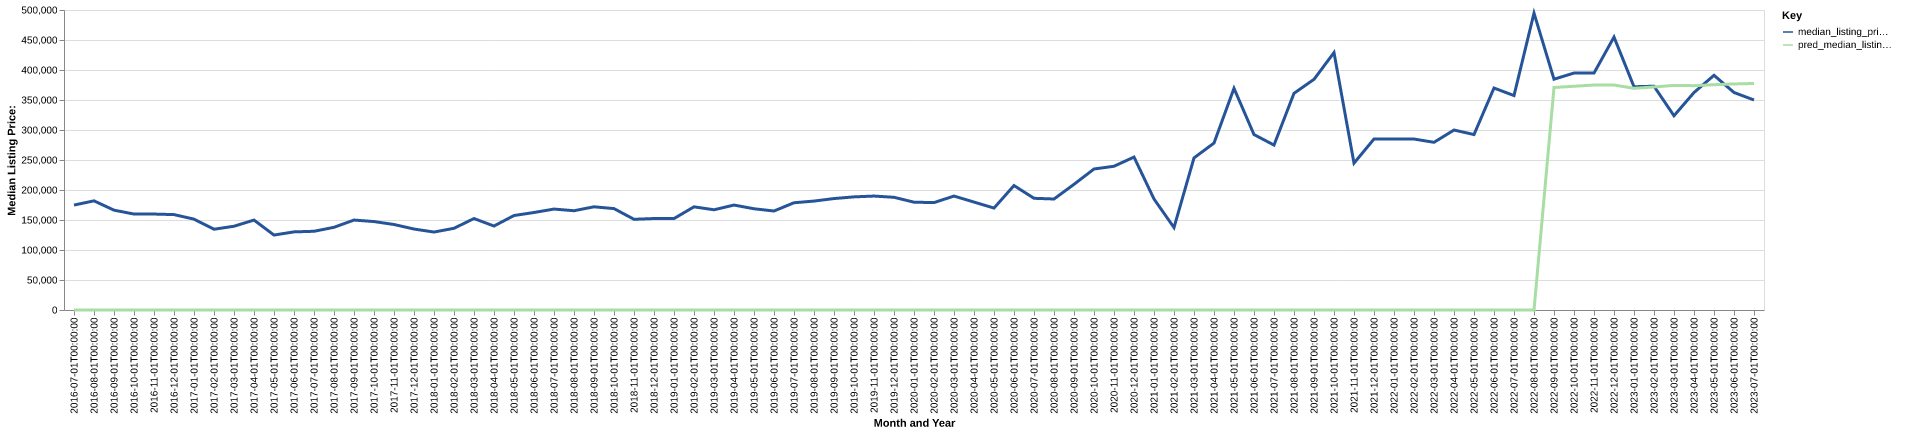

The table this chart was drawn from, first rows:
date, time_idx, median_listing_price, thirty_year_interest_rate_five, month, county_name, active_listing_count, median_days_on_market, pred_median_listing_price, month_year
2016-07-01, 0, 174900, 3.72, 7, morgan, tn, 93.0, 101.0, 0, Jul-2016
2016-08-01, 1, 181925, 3.73, 8, morgan, tn, 90.0, 104.0, 0, Aug-2016
2016-09-01, 2, 166400, 3.66, 9, morgan, tn, 95.0, 91.0, 0, Sep-2016
2016-10-01, 3, 159900, 3.64, 10, morgan, tn, 89.0, 87.0, 0, Oct-2016
2016-11-01, 4, 159900, 3.66, 11, morgan, tn, 82.0, 98.0, 0, Nov-2016
2016-12-01, 5, 159000, 3.48, 12, morgan, tn, 79.0, 110.0, 0, Dec-2016
2017-01-01, 6, 151450, 3.45, 1, morgan, tn, 67.0, 127.0, 0, Jan-2017
2017-02-01, 7, 134625, 3.5, 2, morgan, tn, 67.0, 103.0, 0, Feb-2017
2017-03-01, 8, 139600, 3.52, 3, morgan, tn, 67.0, 72.0, 0, Mar-2017
2017-04-01, 9, 149900, 4.03, 4, morgan, tn, 69.0, 68.0, 0, Apr-2017
2017-05-01, 10, 124925, 4.32, 5, morgan, tn, 73.0, 63.0, 0, May-2017
2017-06-01, 11, 130200, 4.2, 6, morgan, tn, 74.0, 72.0, 0, Jun-2017
2017-07-01, 12, 131200, 4.19, 7, morgan, tn, 74.0, 82.0, 0, Jul-2017
2017-08-01, 13, 137850, 4.3, 8, morgan, tn, 70.0, 105.0, 0, Aug-2017
2017-09-01, 14, 149900, 4.1, 9, morgan, tn, 71.0, 94.0, 0, Sep-2017
2017-10-01, 15, 147400, 4.05, 10, morgan, tn, 71.0, 94.0, 0, Oct-2017
2017-11-01, 16, 142500, 3.94, 11, morgan, tn, 67.0, 93.0, 0, Nov-2017
2017-12-01, 17, 134950, 4.03, 12, morgan, tn, 65.0, 98.0, 0, Dec-2017
2018-01-01, 18, 129900, 3.93, 1, morgan, tn, 65.0, 112.0, 0, Jan-2018
2018-02-01, 19, 136175, 3.83, 2, morgan, tn, 58.0, 104.0, 0, Feb-2018
2018-03-01, 20, 152450, 3.94, 3, morgan, tn, 56.0, 101.0, 0, Mar-2018
2018-04-01, 21, 139950, 3.95, 4, morgan, tn, 51.0, 81.0, 0, Apr-2018
2018-05-01, 22, 157475, 3.99, 5, morgan, tn, 51.0, 80.0, 0, May-2018
2018-06-01, 23, 162500, 4.15, 6, morgan, tn, 51.0, 91.0, 0, Jun-2018
2018-07-01, 24, 168225, 4.4, 7, morgan, tn, 60.0, 71.0, 0, Jul-2018
2018-08-01, 25, 165450, 4.46, 8, morgan, tn, 69.0, 66.0, 0, Aug-2018
2018-09-01, 26, 172000, 4.58, 9, morgan, tn, 74.0, 72.0, 0, Sep-2018
2018-10-01, 27, 169000, 4.66, 10, morgan, tn, 75.0, 80.0, 0, Oct-2018
2018-11-01, 28, 151175, 4.62, 11, morgan, tn, 75.0, 76.0, 0, Nov-2018
2018-12-01, 29, 152450, 4.54, 12, morgan, tn, 72.0, 93.0, 0, Dec-2018
2019-01-01, 30, 152400, 4.6, 1, morgan, tn, 65.0, 105.0, 0, Jan-2019
2019-02-01, 31, 171950, 4.72, 2, morgan, tn, 65.0, 87.0, 0, Feb-2019
2019-03-01, 32, 167043, 4.9, 3, morgan, tn, 66.0, 83.0, 0, Mar-2019
2019-04-01, 33, 174900, 4.94, 4, morgan, tn, 68.0, 80.0, 0, Apr-2019
2019-05-01, 34, 168725, 4.75, 5, morgan, tn, 62.0, 108.0, 0, May-2019
2019-06-01, 35, 165000, 4.51, 6, morgan, tn, 64.0, 79.0, 0, Jun-2019
2019-07-01, 36, 178750, 4.41, 7, morgan, tn, 68.0, 84.0, 0, Jul-2019
2019-08-01, 37, 181545, 4.41, 8, morgan, tn, 68.0, 64.0, 0, Aug-2019
2019-09-01, 38, 185739, 4.2, 9, morgan, tn, 72.0, 69.0, 0, Sep-2019
2019-10-01, 39, 188534, 4.14, 10, morgan, tn, 73.0, 77.0, 0, Oct-2019
2019-11-01, 40, 189900, 3.84, 11, morgan, tn, 66.0, 83.0, 0, Nov-2019
2019-12-01, 41, 187850, 3.81, 12, morgan, tn, 55.0, 98.0, 0, Dec-2019
2020-01-01, 42, 179700, 3.75, 1, morgan, tn, 47.0, 90.0, 0, Jan-2020
2020-02-01, 43, 179000, 3.73, 2, morgan, tn, 39.0, 110.0, 0, Feb-2020
2020-03-01, 44, 189900, 3.78, 3, morgan, tn, 41.0, 57.0, 0, Mar-2020
2020-04-01, 45, 179900, 3.75, 4, morgan, tn, 44.0, 65.0, 0, Apr-2020
2020-05-01, 46, 169900, 3.74, 5, morgan, tn, 41.0, 77.0, 0, May-2020
2020-06-01, 47, 207400, 3.72, 6, morgan, tn, 34.0, 68.0, 0, Jun-2020
2020-07-01, 48, 186175, 3.49, 7, morgan, tn, 31.0, 92.0, 0, Jul-2020
2020-08-01, 49, 184999, 3.65, 8, morgan, tn, 25.0, 68.0, 0, Aug-2020
2020-09-01, 50, 209450, 3.33, 9, morgan, tn, 25.0, 48.0, 0, Sep-2020
2020-10-01, 51, 235000, 3.28, 10, morgan, tn, 28.0, 47.0, 0, Oct-2020
2020-11-01, 52, 239575, 3.21, 11, morgan, tn, 29.0, 76.0, 0, Nov-2020
2020-12-01, 53, 254900, 3.07, 12, morgan, tn, 30.0, 86.0, 0, Dec-2020
2021-01-01, 54, 184999, 2.99, 1, morgan, tn, 23.0, 100.0, 0, Jan-2021
2021-02-01, 55, 137400, 2.93, 2, morgan, tn, 19.0, 77.0, 0, Feb-2021
2021-03-01, 56, 253475, 2.88, 3, morgan, tn, 17.0, 55.0, 0, Mar-2021
2021-04-01, 57, 278225, 2.84, 4, morgan, tn, 17.0, 34.0, 0, Apr-2021
2021-05-01, 58, 369450, 2.71, 5, morgan, tn, 14.0, 50.0, 0, May-2021
2021-06-01, 59, 292400, 2.79, 6, morgan, tn, 16.0, 45.0, 0, Jun-2021
... 25 more rows
